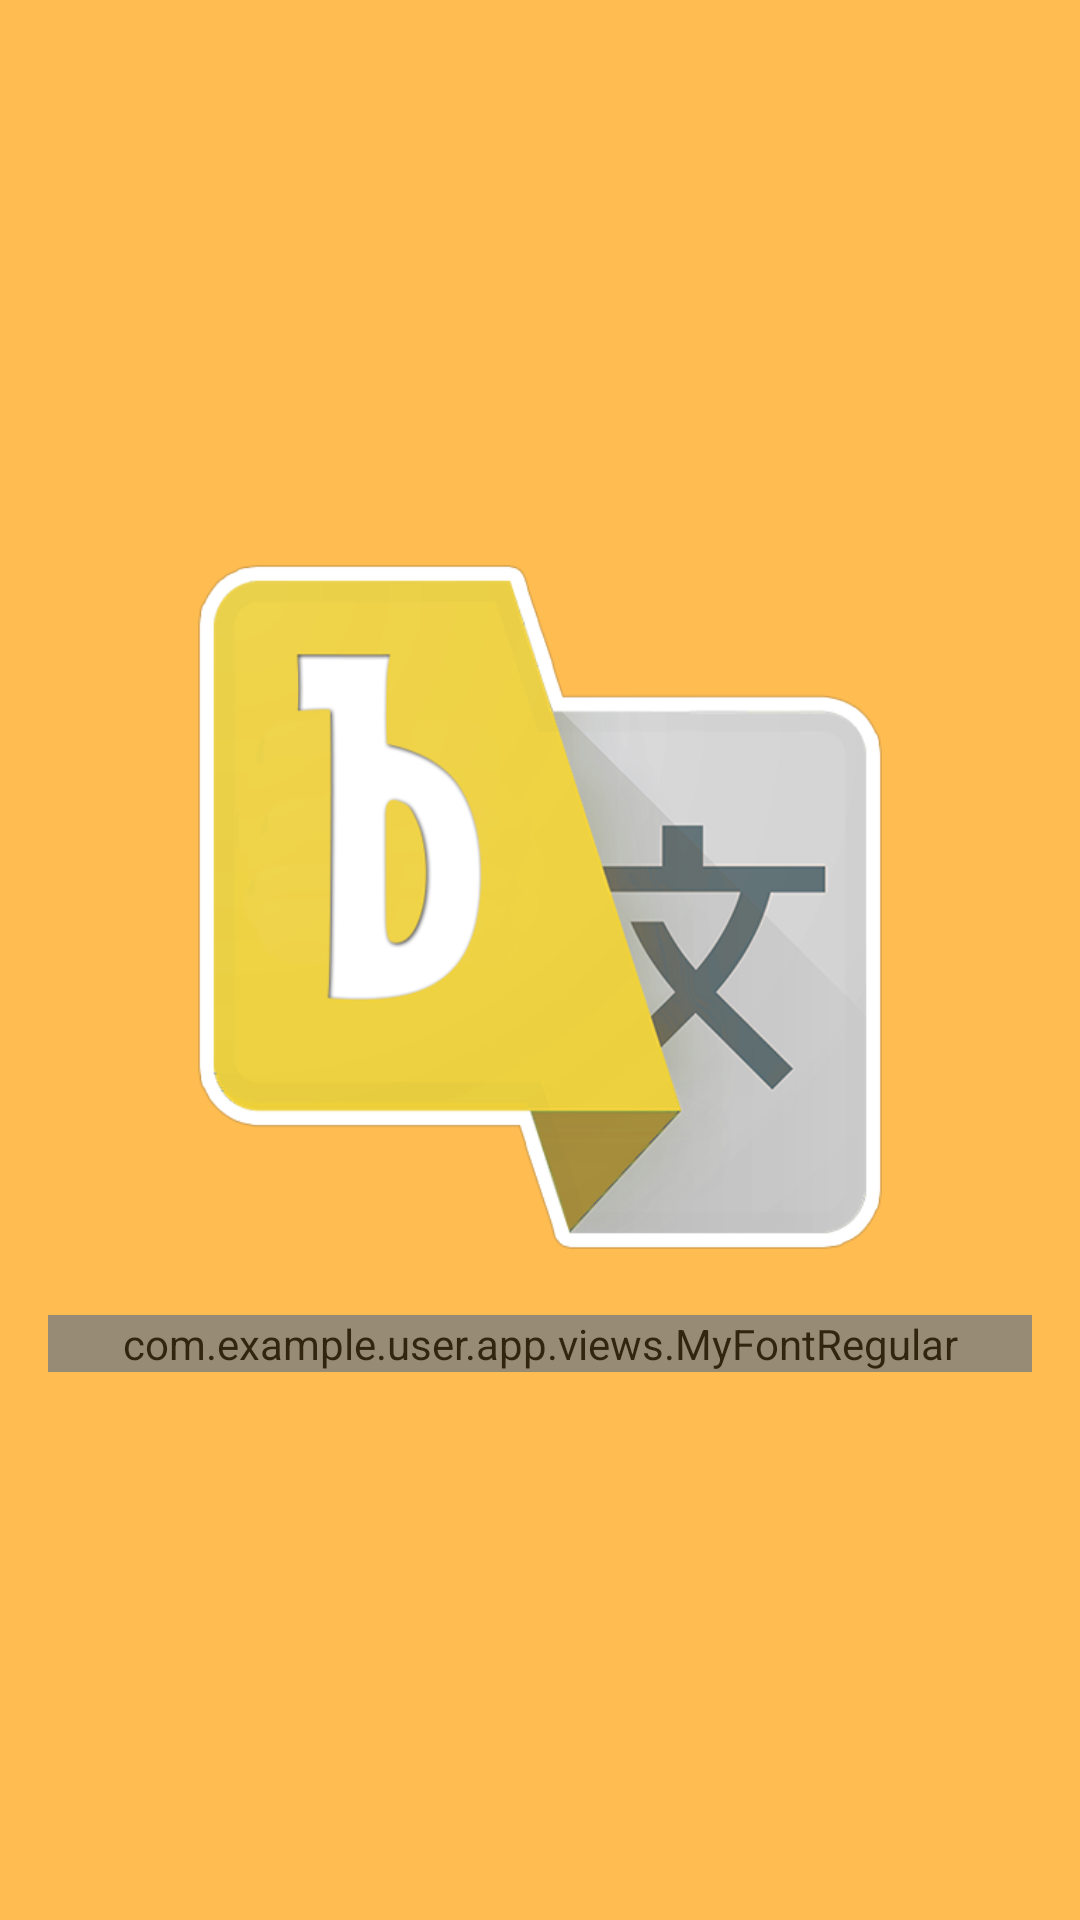

This screen was rendered from an Android layout file. Write that file and the resources it references.
<!-- AndroidManifest.xml: application theme AppTheme -->
<!-- res/layout/activity_splash.xml -->
<FrameLayout xmlns:android="http://schemas.android.com/apk/res/android"
    xmlns:tools="http://schemas.android.com/tools"
    android:layout_width="match_parent"
    android:layout_height="match_parent"
    android:background="@color/colorPrimary"
    tools:context="com.example.user.app.activities.Splash">

    
    <LinearLayout
        android:layout_width="match_parent"
        android:layout_height="wrap_content"
        android:orientation="vertical"
        android:layout_gravity="center"
        android:layout_margin="16dp">

        <ImageView
            android:layout_width="wrap_content"
            android:layout_height="wrap_content"
            android:layout_gravity="center"
            android:adjustViewBounds="true"
            android:maxHeight="240dp"
            android:maxWidth="240dp"
            android:scaleType="centerInside"
            android:src="@drawable/big_logo" />

        <com.example.user.app.views.MyFontRegular
            android:layout_width="match_parent"
            android:layout_height="wrap_content"
            android:layout_marginTop="16dp"
            android:alpha="0.8"
            android:gravity="center"
            android:text="@string/load_langs"
            android:textAppearance="@style/Base.TextAppearance.AppCompat.Subhead"
            android:textColor="@color/white" />
    </LinearLayout>

</FrameLayout>
<!-- resources referenced by this layout -->
<resources>
  <color name="colorPrimary">#ffbc51</color>
  <color name="white">#fff</color>
  <!-- drawable big_logo: png bitmap (drawable, 79253 bytes) -->
  <string name="load_langs">Загрузка доступных языков...</string>
  <style name="AppTheme" parent="Theme.AppCompat.Light.DarkActionBar">
          
          <item name="colorPrimary">@color/colorPrimary</item>
          <item name="colorPrimaryDark">@color/colorPrimaryDark</item>
          <item name="colorAccent">@color/colorAccent</item>
      </style>
  <color name="colorPrimaryDark">#be8b32</color>
  <color name="colorAccent">#079af7</color>
</resources>
